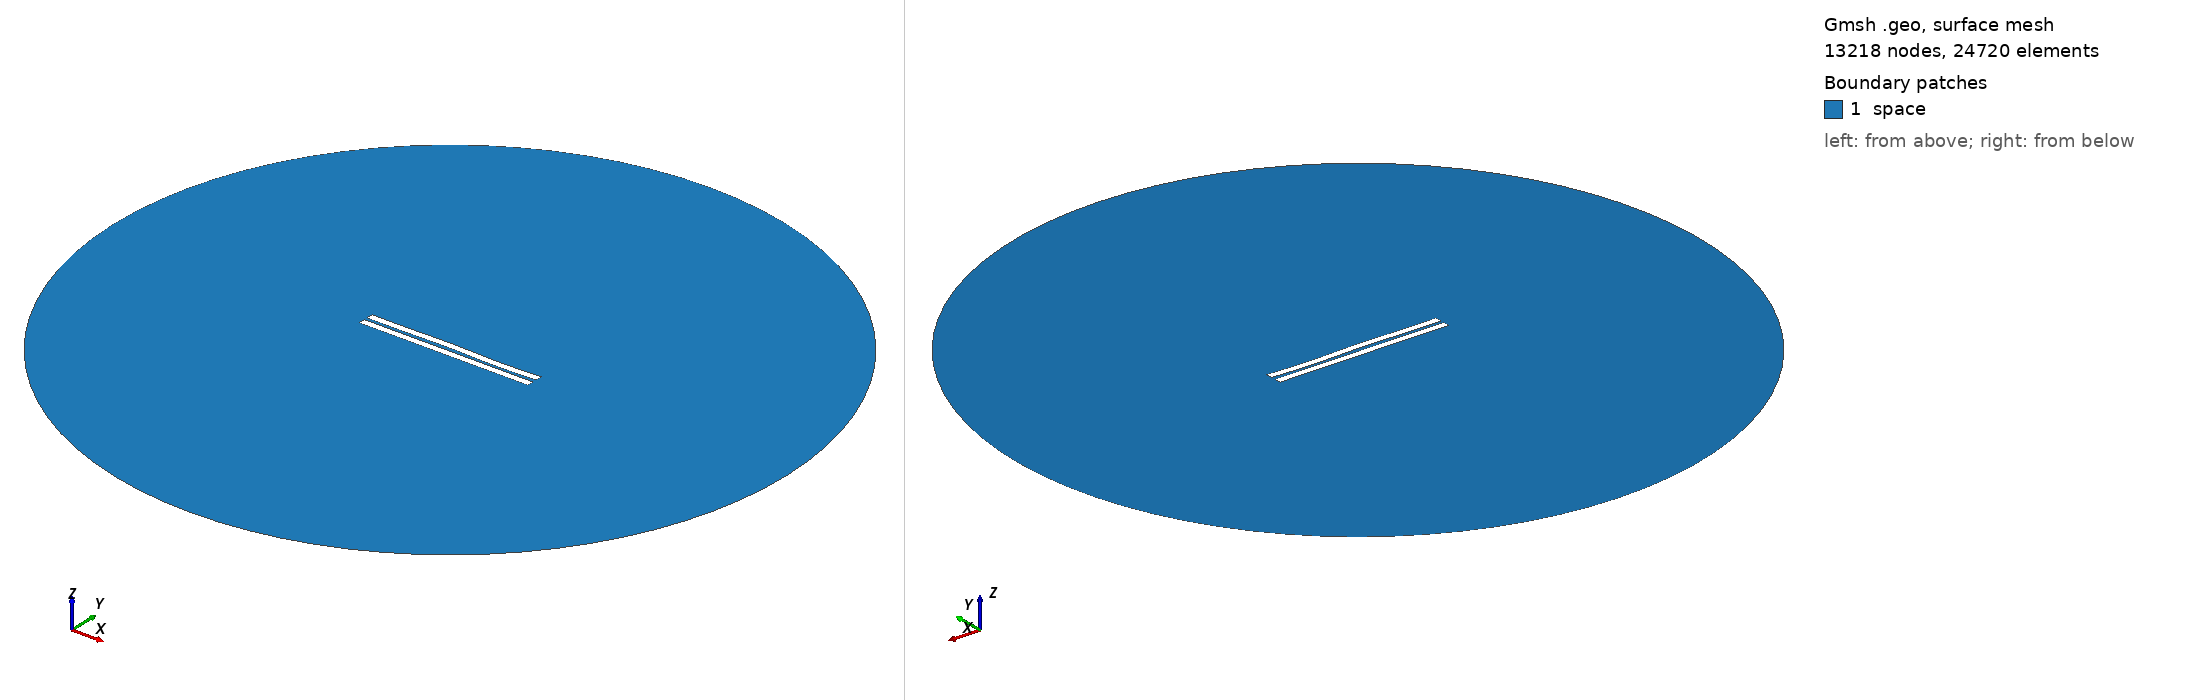

Gmsh geometry script, surface-meshed: 13218 nodes, 24720 surface elements. Boundary patches (legend numbers): 1 space. Left view from above one corner, right view from below the opposite corner. Legend entries are the model's physical surfaces. The drawing asked Gmsh for element sizes between 1% and 20% of the model's largest extent; the script's own settings can give other sizes.

=== 1596.geo (drawn) ===
//---------------------------------------
// Geometry kernel
//---------------------------------------

SetFactory("OpenCASCADE");



//---------------------------------------
// Parameters of the geometry
//---------------------------------------

// Overetch of the upper plate
overetch = 0.0;

// Distance between the plates
distance = 2.0;

// Discretization over the x axis (for the deformation)
nx = 50; 

// Length of the plate
L = 100 - overetch; 

// Number of modes
n = 4; 

// 1st mode coefficient
coeff(1) = 0.0;
beta(1) = 0.596864 * 3.1415926535 / L;

// 2nd mode coefficient
coeff(2) = 0.07499999999999998;
beta(2) = 1.49418 * 3.1415926535 / L;

// 3rd mode coefficient
coeff(3) = 0.15;
beta(3) = 2.50025 * 3.1415926535 / L;

// 4th mode coefficient
coeff(4) = -0.15;
beta(4) = 3.49999 * 3.1415926535 / L;



//---------------------------------------
// Upper plate (deformed rectangle)
//---------------------------------------

// Coordiantes of the upper plate
xmin = -50;
xmax = 50 - overetch;

// Height of the upper plate
yheight = 4 - 2 * overetch;

// Indexes of the points
UpperID[] = {};
LowerID[] = {};
LeftID[] = {};
RightID[] = {};

// Point index
p = 1;

// Horizontal edges
For i In {1:nx}
    x = xmin + (i-1)*(xmax - xmin)/(nx-1);

    y_bottom = distance / 2 + overetch;
    For j In {1:n}
        C = (Cosh(beta(j)*L) + Cos(beta(j)*L)) / (Sinh(beta(j)*L) + Sin(beta(j)*L));
        y_bottom  = y_bottom + coeff(j) * (Cosh(beta(j)*(x+50)) - Cos(beta(j)*(x+50)) - C * (Sinh(beta(j)*(x+50)) - Sin(beta(j)*(x+50))));
    EndFor

    y_top = y_bottom + yheight;

    Point(p) = {x, y_top, 0, 1.0};
    UpperID[i] = p;
    p = p + 1;

    Point(p) = {x, y_bottom, 0, 1.0};
    LowerID[i] = p;
    p = p + 1;
EndFor

// Create point lists
UpperPts[] = {}; LowerPts[] = {};
For i In {1:nx}
  UpperPts[] += {UpperID[i]};
  LowerPts[] += {LowerID[i]};
EndFor

// Build splines
Spline(1) = {UpperPts[]};
Spline(2) = {LowerPts[]};
Line(3) = {LowerPts[nx-1], UpperPts[nx-1]};
Line(4) = {LowerPts[0], UpperPts[0]};

// Build the plane surface
Curve Loop(1) = {2, 3, -1, -4};
Plane Surface(1) = {1};



//---------------------------------------
// Lower plate (rectangle)
//---------------------------------------

// Vertices
Point(1001) = {-50, -1, 0, 1.0};
Point(1002) = { 50, -1, 0, 1.0};
Point(1003) = { 50,  -5, 0, 1.0};
Point(1004) = {-50,  -5, 0, 1.0};

// Edges
Line(5) = {1001, 1002};
Line(6) = {1002, 1003};
Line(7) = {1003, 1004};
Line(8) = {1004, 1001};

// Plane surface
Line Loop(2) = {5, 6, 7, 8};
Plane Surface(2) = {2}; 



//---------------------------------------
// Outer (fictious) boundary
//---------------------------------------

// Points
Point(1005) = {0, 0, 0};       // Center
Point(1006) = {200, 0, 0};     // Start point
Point(1007) = {0, 200, 0};     // 90 degrees
Point(1008) = {-200, 0, 0};    // 180 degrees
Point(1009) = {0, -200, 0};    // 270 degrees

// Circle arcs (each needs start, center, end)
Circle(9) = {1006, 1005, 1007};
Circle(10) = {1007, 1005, 1008};
Circle(11) = {1008, 1005, 1009};
Circle(12) = {1009, 1005, 1006};

// Plane surface for the entire domain
Curve Loop(3) = {9, 10, 11, 12};
Surface(3) = {3};

// Subtract the plates from the whole domain to obtain the actual domain where we want to solve the equations
BooleanDifference{ Surface{3}; Delete; }{ Surface{1}; Surface{2}; Delete; }




//---------------------------------------
// Transfinite Lines/Curves
//---------------------------------------

// Set the number of points on the boundaries
r = 7;

// Plates
Transfinite Curve {1, 2} = 50*r Using Progression 1;
Transfinite Curve {3, 4} = 2*r Using Progression 1;
Transfinite Line {5, 7} = 50*r Using Progression 1;
Transfinite Line {6, 8} = 2*r Using Progression 1;

// Outer boundary
Transfinite Line {9, 10, 11, 12} = 20 Using Progression 1;



//---------------------------------------
// Physical groups
//---------------------------------------                

// Physical curves (boundaries)
Physical Line("force_segment", 10) = {2};
Physical Line("upper_plate", 11) = {1, 3, 4};
Physical Line("lower_plate", 12) = {5, 6, 7, 8};
Physical Line("boundary", 20) = {9, 10, 11, 12};

// Physical Surfaces
Physical Surface("space", 30) = {3};



//---------------------------------------
// 6. Generate the Mesh
//---------------------------------------

// 2D mesh generation
Mesh 2;
